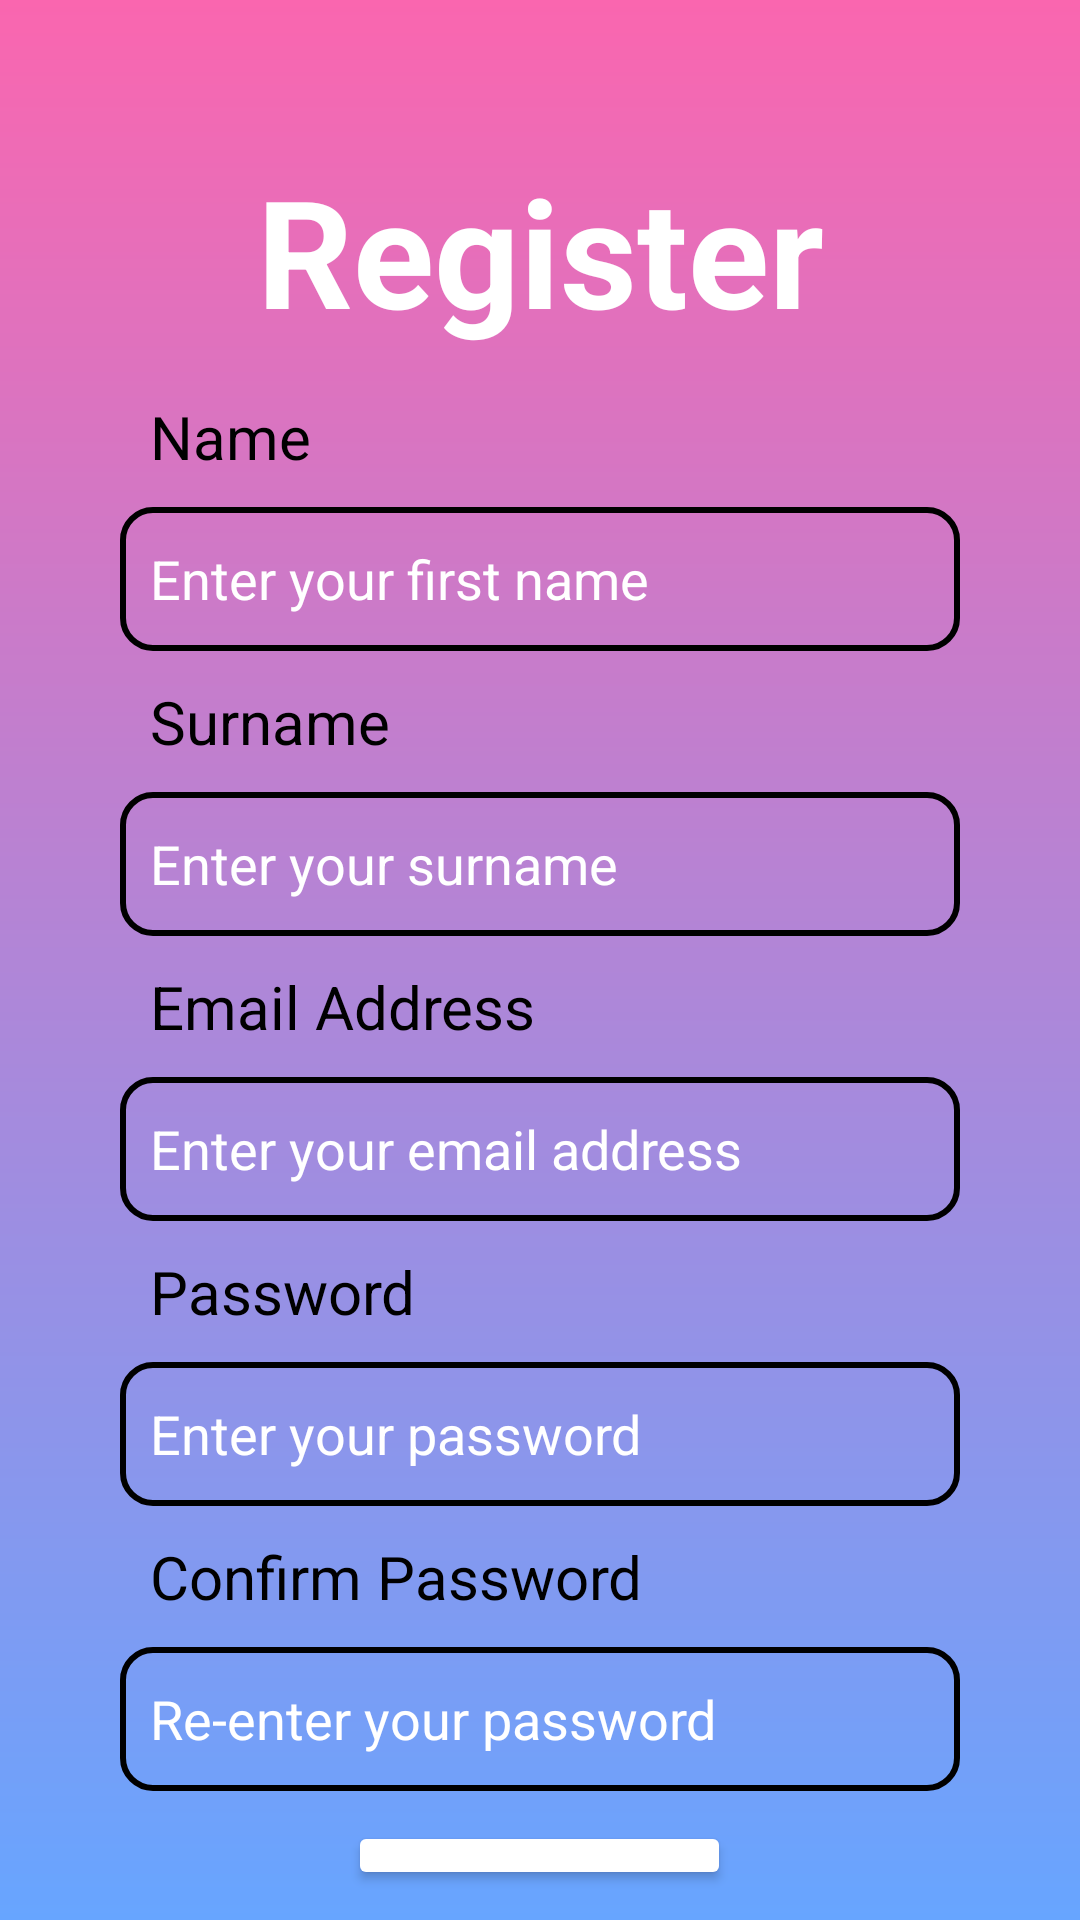

Here is an Android app screen rendered from its layout file. Give the layout XML and the strings, colors and styles it references.
<!-- AndroidManifest.xml: application theme Theme.SustainableSpoonfulApp -->
<!-- res/layout/activity_register.xml -->
<?xml version="1.0" encoding="utf-8"?>
<RelativeLayout xmlns:android="http://schemas.android.com/apk/res/android"
    xmlns:tools="http://schemas.android.com/tools"
    android:layout_width="match_parent"
    android:layout_height="match_parent"
    android:background="@drawable/background"
    tools:context=".RegisterActivity">

    
    <TextView
        android:id="@+id/register_heading"
        android:layout_width="match_parent"
        android:layout_height="wrap_content"
        android:layout_alignParentEnd="true"
        android:layout_marginStart="50sp"
        android:layout_marginTop="50sp"
        android:layout_marginEnd="50dp"
        android:layout_marginBottom="50sp"
        android:gravity="center"
        android:text="@string/register_label"
        android:textColor="@color/white"
        android:textSize="50sp"
        android:textStyle="bold"
        tools:ignore="TextContrastCheck" />

    
    <TextView
        android:id="@+id/register_name_heading"
        android:layout_below="@+id/register_heading"
        android:layout_width="wrap_content"
        android:layout_height="wrap_content"
        android:text="@string/register_name_label"
        android:textColor="@color/black"
        android:textSize="20sp"
        android:padding="10sp"
        android:layout_marginStart="40sp"
        android:layout_marginTop="-45sp"
        />

    
    <EditText
        android:id="@+id/register_name_text"
        android:layout_width="400sp"
        android:layout_height="48sp"
        android:layout_below="@+id/register_name_heading"
        android:layout_marginLeft="40sp"
        android:layout_marginRight="40sp"
        android:hint="@string/register_name_placeholder"
        android:padding="10sp"
        android:textColor="@color/black"
        android:textColorHint="@color/white"
        tools:ignore="Autofill,TextContrastCheck,TextFields"
        android:background="@drawable/input_border"/>

    
    <TextView
        android:id="@+id/register_surname_heading"
        android:layout_width="wrap_content"
        android:layout_height="wrap_content"
        android:layout_below="@+id/register_name_text"
        android:text="@string/register_surname_label"
        android:textColor="@color/black"
        android:textSize="20sp"
        android:padding="10sp"
        android:layout_marginStart="40sp"/>

    
    <EditText
        android:id="@+id/register_surname_text"
        android:layout_width="400sp"
        android:layout_height="48sp"
        android:layout_below="@+id/register_surname_heading"
        android:layout_marginLeft="40sp"
        android:layout_marginRight="40sp"
        android:hint="@string/register_surname_placeholder"
        android:padding="10sp"
        android:textColor="@color/black"
        android:textColorHint="@color/white"
        tools:ignore="Autofill,TextContrastCheck,TextFields"
        android:background="@drawable/input_border"/>

    
    <TextView
        android:id="@+id/register_email_address_heading"
        android:layout_width="wrap_content"
        android:layout_height="wrap_content"
        android:layout_below="@+id/register_surname_text"
        android:text="@string/register_email_address_label"
        android:textColor="@color/black"
        android:textSize="20sp"
        android:padding="10sp"
        android:layout_marginStart="40sp"/>

    
    <EditText
        android:id="@+id/register_email_address_text"
        android:layout_width="400sp"
        android:layout_height="48sp"
        android:layout_below="@+id/register_email_address_heading"
        android:layout_marginLeft="40sp"
        android:layout_marginRight="40sp"
        android:hint="@string/register_email_address_placeholder"
        android:padding="10sp"
        android:textColor="@color/black"
        android:textColorHint="@color/white"
        tools:ignore="Autofill,TextContrastCheck,TextFields"
        android:background="@drawable/input_border"/>

    
    <TextView
        android:id="@+id/register_password_heading"
        android:layout_width="wrap_content"
        android:layout_height="wrap_content"
        android:layout_below="@+id/register_email_address_text"
        android:text="@string/register_password_label"
        android:textColor="@color/black"
        android:textSize="20sp"
        android:padding="10sp"
        android:layout_marginStart="40sp"
        />

    
    <EditText
        android:id="@+id/register_password_text"
        android:layout_width="400sp"
        android:layout_height="48sp"
        android:layout_below="@+id/register_password_heading"
        android:layout_marginLeft="40sp"
        android:layout_marginRight="40sp"
        android:inputType="textPassword"
        android:hint="@string/register_password_placeholder"
        android:padding="10sp"
        android:textColor="@color/black"
        android:textColorHint="@color/white"
        tools:ignore="Autofill,TextContrastCheck,TextFields"
        android:background="@drawable/input_border"/>

    
    <TextView
        android:id="@+id/register_confirm_password_heading"
        android:layout_width="wrap_content"
        android:layout_height="wrap_content"
        android:layout_below="@+id/register_password_text"
        android:text="@string/register_confirm_password_label"
        android:textColor="@color/black"
        android:textSize="20sp"
        android:padding="10sp"
        android:layout_marginStart="40sp"/>

    
    <EditText
        android:id="@+id/register_confirm_password_text"
        android:layout_width="400sp"
        android:layout_height="48sp"
        android:layout_below="@+id/register_confirm_password_heading"
        android:layout_marginLeft="40sp"
        android:layout_marginRight="40sp"
        android:inputType="textPassword"
        android:hint="@string/register_confirm_password_placeholder"
        android:padding="10sp"
        android:textColor="@color/white"
        android:textColorHint="@color/white"
        tools:ignore="Autofill,TextContrastCheck,TextFields"
        android:background="@drawable/input_border"/>

    
    <Button
        android:id="@+id/register_confirm_button"
        android:layout_width="wrap_content"
        android:layout_height="wrap_content"
        android:layout_below="@+id/register_confirm_password_text"
        android:text="@string/register_confirmBtn"
        android:textSize="20sp"
        android:textColor="@color/black"
        android:backgroundTint="@color/white"
        android:layout_centerHorizontal="true"
        android:layout_margin="10sp"
        android:padding="20sp" />
</RelativeLayout>
<!-- resources referenced by this layout -->
<resources>
  <color name="black">#FF000000</color>
  <color name="white">#FFFFFFFF</color>
  <!-- drawable background (drawable) -->
  <?xml version="1.0" encoding="utf-8"?>
  <shape
      xmlns:android="http://schemas.android.com/apk/res/android"
      android:shape="rectangle">
  
      <gradient
          android:gradientRadius="800dp"
          android:startColor = "#FA66AF"
          android:endColor = "#FF67A5FF"
          android:angle="120"
          android:type="linear"
          />
  </shape>
  <!-- drawable input_border (drawable) -->
  <?xml version="1.0" encoding="utf-8"?>
  <shape xmlns:android="http://schemas.android.com/apk/res/android">
      <solid android:color="@android:color/transparent"/>
      <stroke
          android:width="2sp"
          android:color="@color/black"/>
      <corners android:radius="10sp"/>
  </shape>
  <string name="register_confirmBtn">Confirm</string>
  <string name="register_confirm_password_label">Confirm Password</string>
  <string name="register_confirm_password_placeholder">Re-enter your password</string>
  <string name="register_email_address_label">Email Address</string>
  <string name="register_email_address_placeholder">Enter your email address</string>
  <string name="register_label">Register</string>
  <string name="register_name_label">Name</string>
  <string name="register_name_placeholder">Enter your first name</string>
  <string name="register_password_label">Password</string>
  <string name="register_password_placeholder">Enter your password</string>
  <string name="register_surname_label">Surname</string>
  <string name="register_surname_placeholder">Enter your surname</string>
  <style name="Theme.SustainableSpoonfulApp" parent="Theme.MaterialComponents.DayNight.NoActionBar">
          
          <item name="colorPrimary">@color/purple_500</item>
          <item name="colorPrimaryVariant">@color/purple_700</item>
          <item name="colorOnPrimary">@color/white</item>
          
          <item name="colorSecondary">@color/teal_200</item>
          <item name="colorSecondaryVariant">@color/teal_700</item>
          <item name="colorOnSecondary">@color/black</item>
          
          <item name="android:statusBarColor">?attr/colorPrimaryVariant</item>
          
      </style>
  <color name="purple_500">#FF6200EE</color>
  <color name="purple_700">#FF3700B3</color>
  <color name="teal_200">#FF03DAC5</color>
  <color name="teal_700">#FF018786</color>
</resources>
